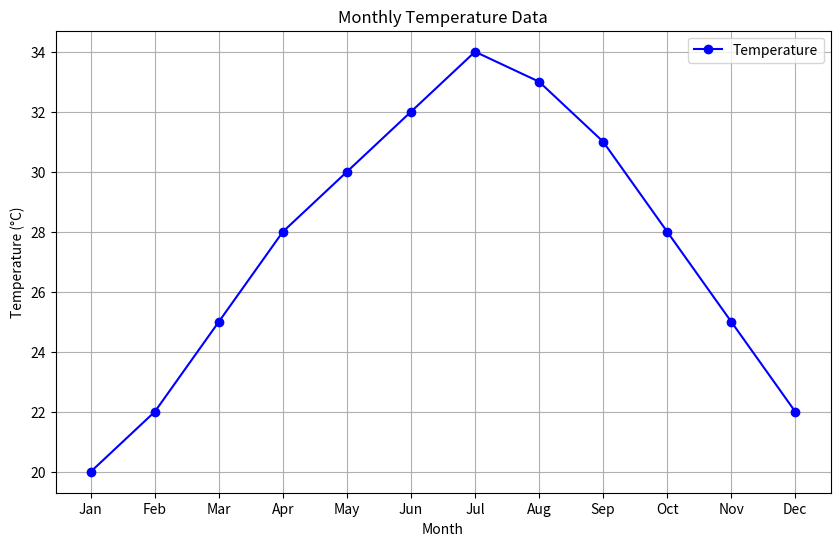
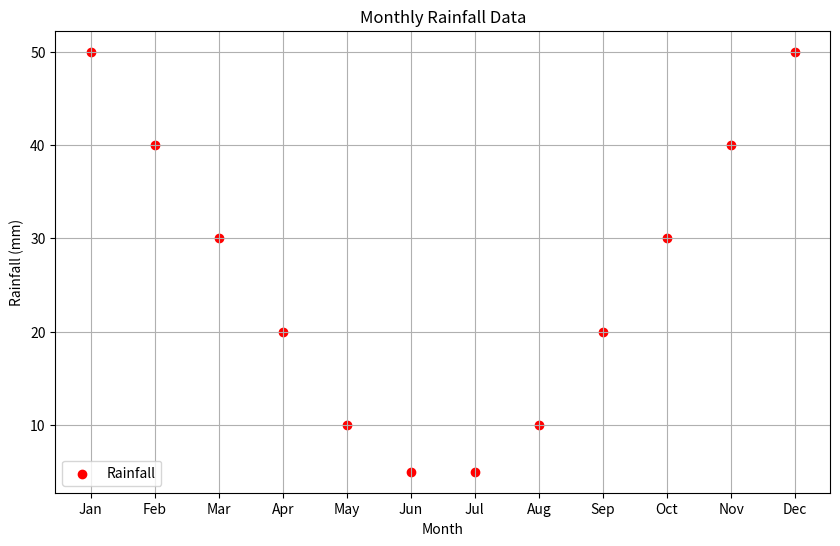

Python code for these plots, in order:
import matplotlib.pyplot as plt
months = ['Jan', 'Feb', 'Mar', 'Apr', 'May', 'Jun', 'Jul', 'Aug', 'Sep', 'Oct', 'Nov', 'Dec']
temperature = [20, 22, 25, 28, 30, 32, 34, 33, 31, 28, 25, 22]
rainfall = [50, 40, 30, 20, 10, 5, 5, 10, 20, 30, 40, 50]
plt.figure(figsize=(10, 6))
plt.plot(months, temperature, marker='o', color='b', label='Temperature')
plt.title('Monthly Temperature Data')
plt.xlabel('Month')
plt.ylabel('Temperature (°C)')
plt.legend()
plt.grid(True)
plt.show()
plt.figure(figsize=(10, 6))
plt.scatter(months, rainfall, color='r', label='Rainfall')
plt.title('Monthly Rainfall Data')
plt.xlabel('Month')
plt.ylabel('Rainfall (mm)')
plt.legend()
plt.grid(True)
plt.show()
